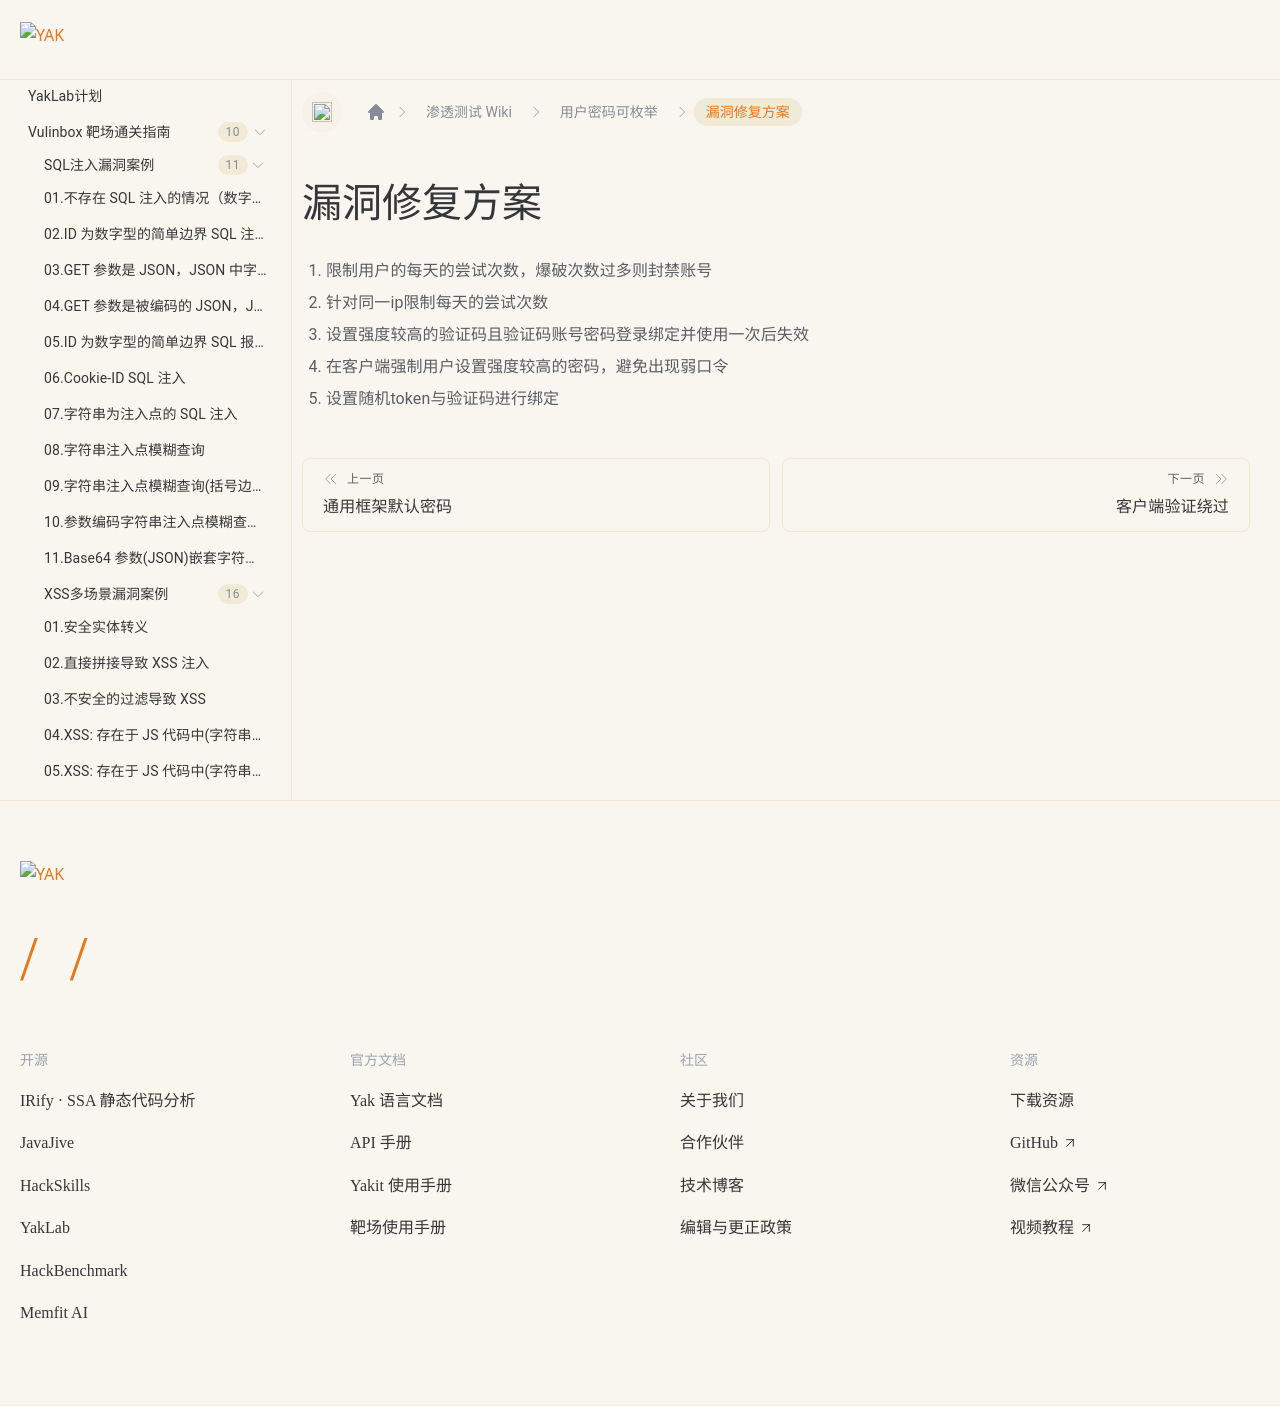

repository: yaklang/yaklang.github.io · page: Yaklab/wiki/enumeration/fix/index.html · generator: docusaurus

---
sidebar_position: 15
---

# 漏洞修复方案

1. 限制用户的每天的尝试次数，爆破次数过多则封禁账号
2. 针对同一ip限制每天的尝试次数
3. 设置强度较高的验证码且验证码账号密码登录绑定并使用一次后失效
4. 在客户端强制用户设置强度较高的密码，避免出现弱口令
5. 设置随机token与验证码进行绑定
